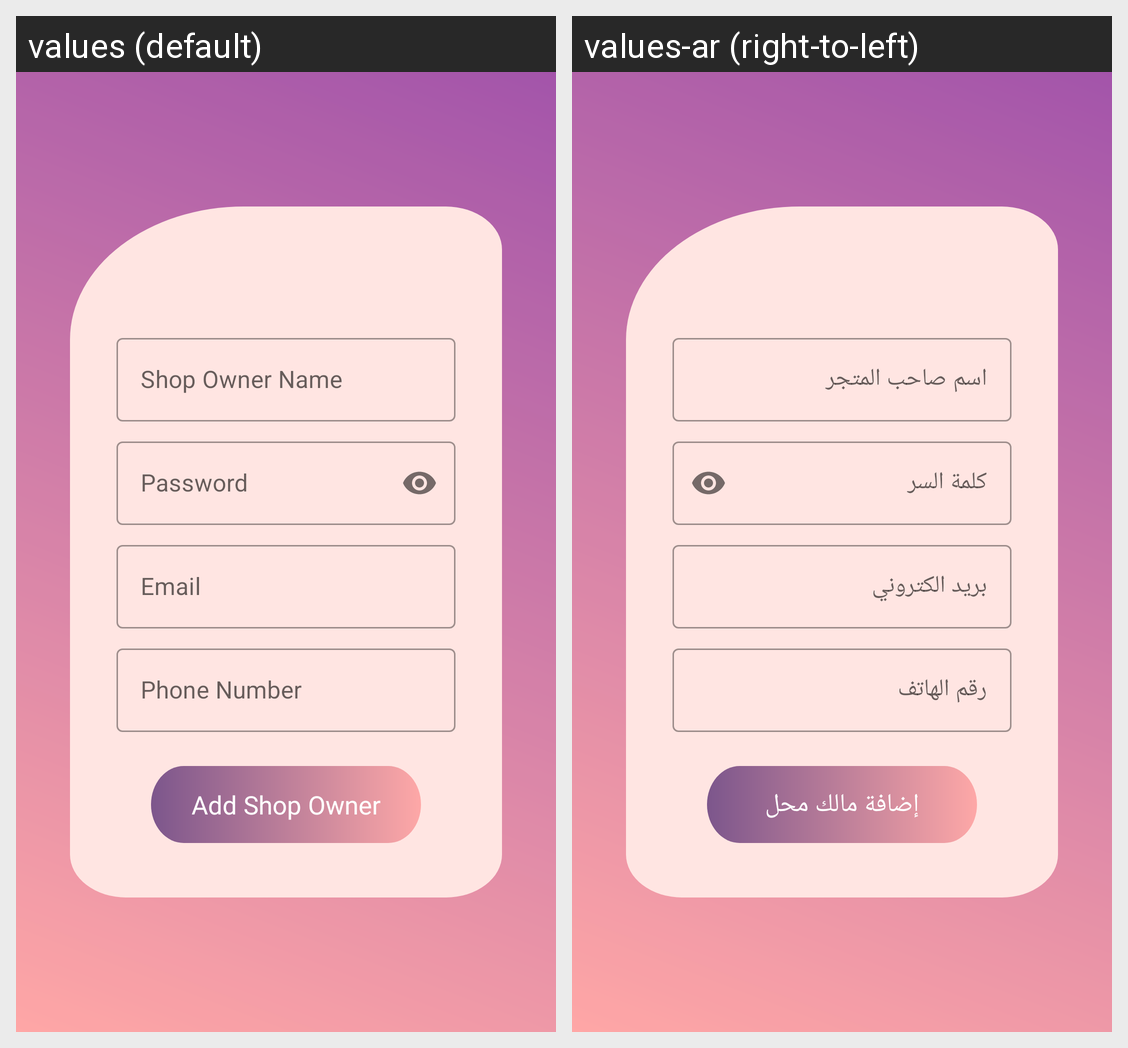

Translations of the strings shown on this Android screen, per locale in the grid:
Android screen res/layout/add_shop_owner_fragment.xml rendered under 2 locales, left to right: values (default), values-ar (right-to-left). Device: Nexus 5 (rendered at 1080×1920; each locale shown at half size, 540×960, under a caption strip naming it); theme Theme.MobileAccountent.
Strings drawn on this screen, with the default value and each locale's value (text and hints the layout hard-codes, and strings that could not be matched under every locale, appear in the picture but are not listed):

shop_owner_name
  values: Shop Owner Name
  values-ar: اسم صاحب المتجر

password
  values: Password
  values-ar: كلمة السر

email
  values: Email
  values-ar: بريد الكتروني

phone_number
  values: Phone Number
  values-ar: رقم الهاتف

add_shop_owner
  values: Add Shop Owner
  values-ar: إضافة مالك محل
